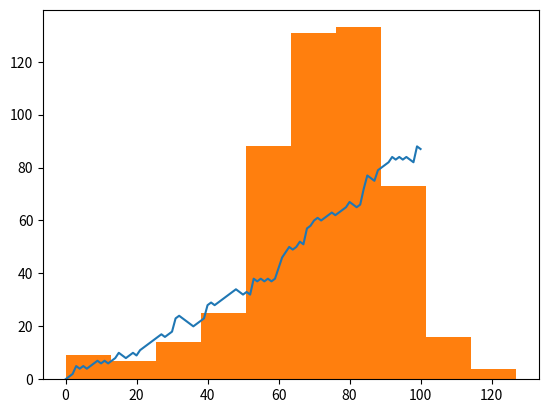

Generate this figure with matplotlib:
# Import numpy as np
import numpy as np

# Set the seed
np.random.seed(123)

# Generate and print random float
print(np.random.rand())


# Import numpy and set seed
import numpy as np
np.random.seed(123)

# Use randint() to simulate a dice
print(np.random.randint(1,7))

# Use randint() again
print(np.random.randint(1,7))

# Numpy is imported, seed is set
import numpy as np 
# Starting step
step = 50

#Determine your next move
#In the Empire State Building bet, your next move depends on the number of eyes you throw with the dice. We can perfectly code this with an if-elif-else construct!
#The sample code assumes that you're currently at step 50. Can you fill in the missing pieces to finish the script? numpy is already imported as np and the seed has been set to 123, so you don't have to worry about that anymore.

# Roll the dice
dice=np.random.randint(1,7)

# Finish the control construct
if dice <= 2 :
    step = step - 1
elif dice>=3 and dice <=5 :
    step = step + 1
else  :
    step = step + np.random.randint(1,7)

# Print out dice and step
print(dice, step )


#Make a list random_walk that contains the first step, which is the integer 0.
#Finish the for loop:
#The loop should run 100 times.
#On each iteration, set step equal to the last element in the random_walk list. You can use the index -1 for this.
#Next, let the if-elif-else construct update step for you.
#The code that appends step to random_walk is already coded.
#Print out random_walk

# Numpy is imported, seed is set
import numpy as np 
# Initialize random_walk
random_walk=[0]

# Complete the ___
for x in range(100) :
    # Set step: last element in random_walk
    step=random_walk[-1]

    # Roll the dice
    dice = np.random.randint(1,7)

    # Determine next step
    if dice <= 2:
        step = step - 1
    elif dice <= 5:
        step = step + 1
    else:
        step = step + np.random.randint(1,7)

    # append next_step to random_walk
    random_walk.append(step)

# Print random_walk
print(random_walk)

#How low can you go?
#Things are shaping up nicely! You already have code that calculates your location in the Empire State Building after 100 dice throws. However, there's something we haven't thought about - you can't go below 0!
#A typical way to solve problems like this is by using max(). If you pass max() two arguments, the biggest one gets returned. For example, to make sure that a variable x never goes below 10 when you decrease it, you can use:
# x = max(10, x - 1)
# Numpy is imported, seed is set
import numpy as np
# Initialize random_walk
random_walk = [0]

for x in range(100) :
    step = random_walk[-1]
    dice = np.random.randint(1,7)

    if dice <= 2:
        # Replace below: use max to make sure step can't go below 0
        step = max(0,step - 1)
    elif dice <= 5:
        step = step + 1
    else:
        step = step + np.random.randint(1,7)

    random_walk.append(step)

print(random_walk)


#Visualize the walk
#Let's visualize this random walk! Remember how you could use matplotlib to build a line plot?
#import matplotlib.pyplot as plt
#plt.plot(x, y)
#plt.show()
#The first list you pass is mapped onto the x axis and the second list is mapped onto the y axis.
#If you pass only one argument, Python will know what to do and will use the index of the list to map onto the x axis, and the values in the list onto the y axis.

# Numpy is imported, seed is set

# Initialization
random_walk = [0]

for x in range(100) :
    step = random_walk[-1]
    dice = np.random.randint(1,7)

    if dice <= 2:
        step = max(0, step - 1)
    elif dice <= 5:
        step = step + 1
    else:
        step = step + np.random.randint(1,7)

    random_walk.append(step)

# Import matplotlib.pyplot as plt
import matplotlib.pyplot as plt

# Plot random_walk
plt.plot(random_walk)
plt.show()

# Show the plot

#All these fancy visualizations have put us on a sidetrack. We still have to solve the million-dollar problem: What are the odds that you'll reach 60 steps high on the Empire State Building?
#Basically, you want to know about the end points of all the random walks you've simulated. These end points have a certain distribution that you can visualize with a histogram.
#Note that if your code is taking too long to run, you might be plotting a histogram of the wrong data!

#To make sure we've got enough simulations, go crazy. Simulate the random walk 500 times.
#From np_aw_t, select the last row. This contains the endpoint of all 500 random walks you've simulated. Store this Numpy array as ends.
#Use plt.hist() to build a histogram of ends. Don't forget plt.show() to display the plot.



#Take Hint (-30 XP)
#Incorrect submission
#Have you correctly defined ends? Use np_aw_t[-1,:] for this.

# numpy and matplotlib imported, seed set
import numpy as np

# Simulate random walk 500 times
all_walks = []
for i in range(500) :
    random_walk = [0]
    for x in range(100) :
        step = random_walk[-1]
        dice = np.random.randint(1,7)
        if dice <= 2:
            step = max(0, step - 1)
        elif dice <= 5:
            step = step + 1
        else:
            step = step + np.random.randint(1,7)
        if np.random.rand() <= 0.001 :
            step = 0
        random_walk.append(step)
    all_walks.append(random_walk)

# Create and plot np_aw_t
np_aw_t = np.transpose(np.array(all_walks))
#print(np_aw_t,end=',')
# Select last row from np_aw_t: ends
ends  = np_aw_t[-1,:]

# Plot histogram of ends, display plot
plt.hist(ends)
plt.show()

#El histograma del ejercicio anterior se creó a partir de una matriz de Numpy termina, que contiene 500 enteros. Cada número entero representa el punto final de una caminata aleatoria. Para calcular la probabilidad de que este punto final sea mayor o igual a 60, puede contar el número de enteros en los extremos que son mayores o iguales a 60 y dividir ese número por 500, el número total de simulaciones.
#Bueno, entonces, ¿cuál es la probabilidad estimada de alcanzar los 60 escalones si juegas este juego del Empire State Building? La matriz de extremos es todo lo que necesitas; está disponible en su sesión de Python para que pueda hacer cálculos en el Shell de IPython.

np.mean(ends>=60)

